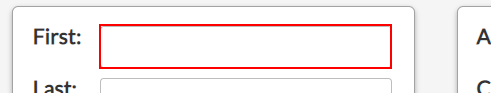
Task: Data Capturing from excel
Workflow: Web Data capturing

Step 1: type "[customersData(rownumber)("first name").tostring]" into the text box

Step 2: type "[customersData(rownumber)("last name").tostring]" into the text box (no picture)

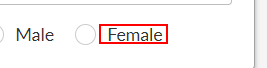
Step 3 [then]: click on the label 'Female'

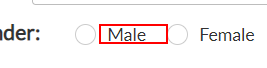
Step 4 [else]: click on the label

Step 5: type "[customersData(rownumber)("address").tostring]" into the text box (no picture)

Step 6: type "[customersData(rownumber)("city").tostring]" into the text box (no picture)

Step 7: select "[customersData(rownumber)("state").tostring]" in the drop-down (no picture)

Step 8: type "[customersData(rownumber)("home phone").tostring]" into the text box (no picture)

Step 9: type "[customersData(rownumber)("work phone").tostring]" into the text box (no picture)

Step 10: type "[customersData(rownumber)("personal email").tostring]" into the text box (no picture)

Step 11: type "[customersData(rownumber)("work email").tostring]" into the text box (no picture)

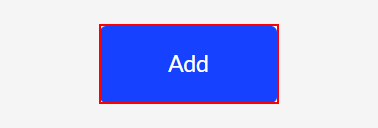
Step 12: click on the button 'Add'
